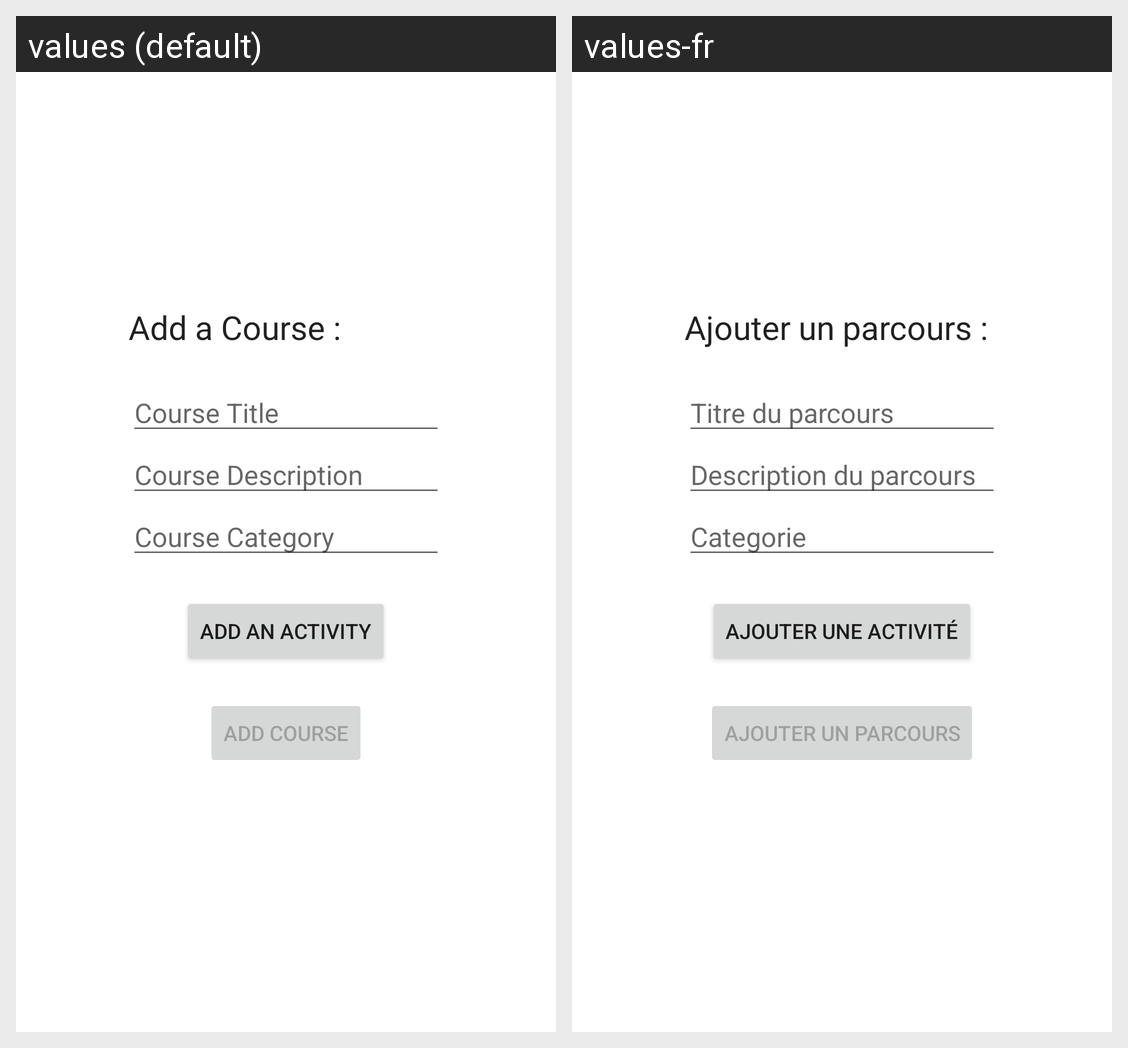

Strings drawn on this Android screen and how each of the app's shown locales translates them:
Android screen res/layout/fragment_add_course.xml rendered under 2 locales, left to right: values (default), values-fr. Device: Nexus 5 (rendered at 1080×1920; each locale shown at half size, 540×960, under a caption strip naming it); theme Theme.APA.
Strings drawn on this screen, with the default value and each locale's value (text and hints the layout hard-codes, and strings that could not be matched under every locale, appear in the picture but are not listed):

add_a_course
  values: Add a Course :
  values-fr: Ajouter un parcours :

course_title
  values: Course Title
  values-fr: Titre du parcours

course_description
  values: Course Description
  values-fr: Description du parcours

course_category
  values: Course Category
  values-fr: Categorie

add_activity
  values: Add an Activity
  values-fr: Ajouter une activité

add_course
  values: Add Course
  values-fr: Ajouter un parcours
